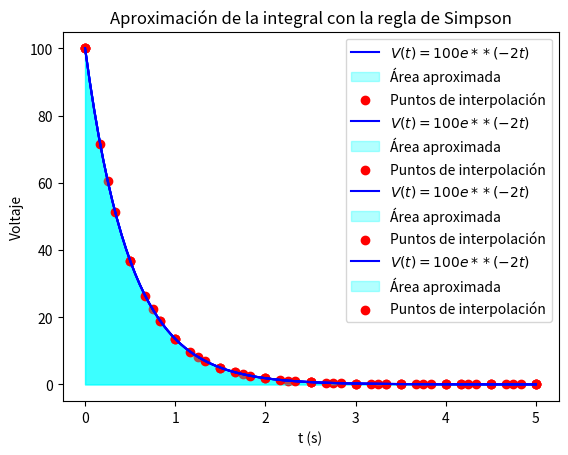

Here is the Python script that generated this plot:
"""
           Autor:
[redacted]
   [email redacted]
   Version 2.0 : 30/03/2025 11:50pm

"""

import numpy as np
import matplotlib.pyplot as plt

#Ejercicio 2

def simpson_rule(f, a, b, n):
    """Aproxima la integral de f(x) en [a, b] usando la regla de Simpson."""
    if n % 2 == 1:
        raise ValueError("El número de subintervalos (n) debe ser par.")
    
    h = (b - a) / n
    x = np.linspace(a, b, n + 1)  # Puntos del intervalo
    fx = f(x)  # Evaluamos la función en esos puntos
    
    # Regla de Simpson
    integral = (h / 3) * (fx[0] + 2 * np.sum(fx[2:n:2]) + 4 * np.sum(fx[1:n:2]) + fx[n])
    
    return integral

# Función de ejemplo
def funcion(t):
    return 100 * np.exp(-2 * t)  # Cambiar esta función según el problema

# Parámetros de integración
C = 1e-6
a,b = 0,5
n_valores = [6,10,20,30] # 6 10 20 30  # Número de subintervalos (debe ser par)

# Solución analítica
solucion_analitica = C * (-50) * (np.exp(-10) -1)

# Mostrar solución analítica
print(f"Solución analítica: W = {solucion_analitica:.6f} J\n")

# Encabezado de la tabla
print("n\tAproximación (C)\tError absoluto")
print("-" * 40)

# Calcular y mostrar resultados para cada n
for n in n_valores:
    # Aproximación de la integral
    resultado = C * simpson_rule(funcion, a, b, n)
    error = abs(solucion_analitica - resultado)
    print(f"{n}\t{resultado:.6f}\t\t{error:.6e}")
    # Gráfica de la función y la aproximación con la regla de Simpson
    x_vals = np.linspace(a, b, 100)
    y_vals = funcion(x_vals)

    plt.plot(x_vals, y_vals, label=r"$V(t) = 100e**(-2t) $", color="blue")
    plt.fill_between(x_vals, y_vals, alpha=0.3, color="cyan", label="Área aproximada")
    plt.scatter(np.linspace(a, b, n+1), funcion(np.linspace(a, b, n+1)), color="red", label="Puntos de interpolación")
    plt.xlabel("t (s)")
    plt.ylabel("Voltaje")
    plt.legend()
    plt.title("Aproximación de la integral con la regla de Simpson")
    plt.grid()

    # Guardar la figura
    plt.savefig(f"simpson{n}.png")
    plt.show()



# Mostrar resultado
print(f"La aproximación de la integral usando la regla de Simpson es: {resultado}")

